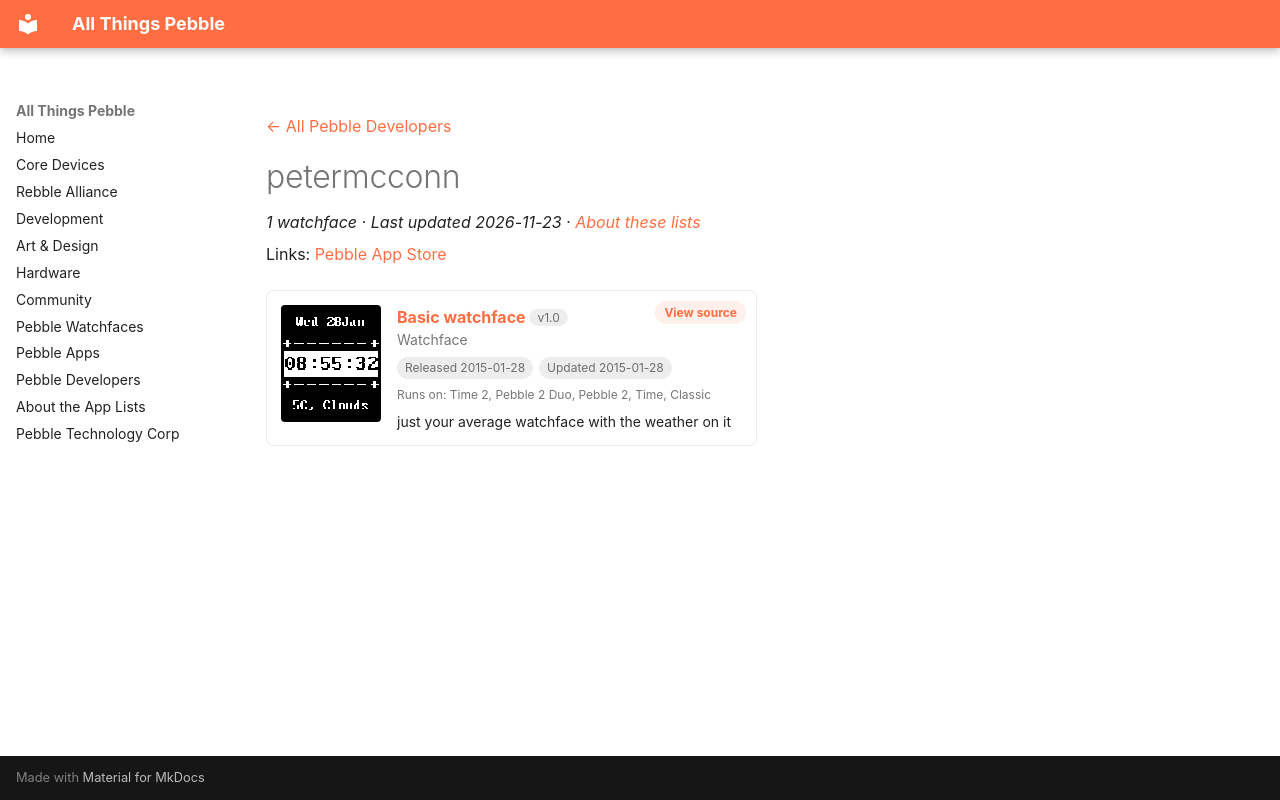

repository: saltedlolly/all-things-pebble · page: developers/petermcconn.html · generator: mkdocs

---
title: "petermcconn"
hide:
  - toc
---

<!-- Generated by scripts/update_app_directory.py: do not edit by hand -->
[← All Pebble Developers](../developers.md)

<div class="dev-header" markdown>

<div class="dev-intro" markdown>

# petermcconn

*1 watchface · Last updated 2026-11-23 · [About these lists](../about-app-lists.md)*

Links: [Pebble App Store](https://apps.repebble.com/apps/dev/petermcconn_5484be80a063216abf000088)

</div>
</div>

<div class="app-grid dev-apps" data-search-exclude>
<div class="app-card" data-type="watchface" data-title="basic watchface" data-released="2015-01-28" data-updated="2015-01-28">
<a class="app-shot" href="https://apps.repebble.com/54c94eb3bcb000619a000062" data-search-exclude><img src="../images/apps/54c94eb3bcb000619a000062.png" alt="Basic watchface" loading="lazy"></a>
<div class="app-info">
<h2 class="app-name" id="app-54c94eb3bcb000619a000062"><a href="https://apps.repebble.com/54c94eb3bcb000619a000062">Basic watchface</a> <span class="app-version" title="Latest version" data-search-exclude>v1.0</span></h2>
<a class="app-source" href="https://cloudpebble.net/ide/project/123497#" title="Source code" data-search-exclude>View source</a>
<div class="app-dev">Watchface</div>
<div class="app-tags" data-search-exclude><span title="First published in the app store">Released 2015-01-28</span> <span title="Latest release in the app store">Updated 2015-01-28</span></div>
<div class="app-watches" title="Supported watches" data-search-exclude>Runs on: Time 2, Pebble 2 Duo, Pebble 2, Time, Classic</div>
<p class="app-desc">just your average watchface with the weather on it</p>
</div>
</div>
</div>
